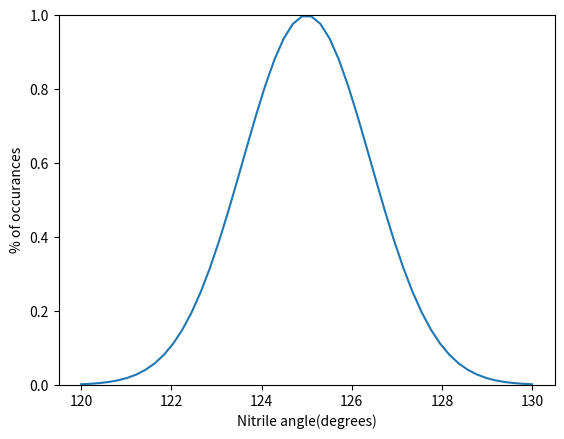

Python code for this plot:
import numpy as np
import math as m
from sys import exit

x = np.linspace(120,130)
y = np.exp(-pow(x - 125,2)/pow(2,2)) 

from matplotlib import rc_file
##rc_file('plot.rc')

import matplotlib.pyplot as plt

plt.plot(x,y)
plt.ylim([0,1])
plt.xlabel('Nitrile angle(degrees)') 
plt.ylabel('% of occurances') 

plt.savefig('plot.png') 
